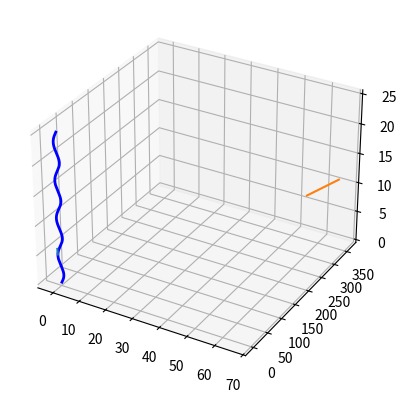

Generate this figure with matplotlib:

# coding: utf-8

# In[6]:


# define a vectorel function and
# define its derivative
# comment them
# draw the derivative dor a point in the curve
# https://calculus-notes.readthedocs.io/en/latest/1.2_calc_derivatives.html

# sin t cos t  t  vektör değerli fonk grafiğini çiziniz
# teğet olan vektörü çiziniz

# sint,cost,t
# cost,sint,1  türevi
# t=10

#b şıkkı
#x=a cos t
#y=b sin t  olarak tanımlanmış eğrinin t = 3*pi/2 deki teğet doğrusunu çiziniz

#c şıkkı   x=6t  y=3t^2  z=t  olan eğrinin t=10 daki teğetini çiziniz


# In[14]:


import numpy as np
import matplotlib.pyplot as plt
from mpl_toolkits.mplot3d import Axes3D
import math


# In[21]:


get_ipython().magic('matplotlib notebook')
n = 1000
fig = plt.figure()
ax = fig.add_subplot(111, projection='3d')

theta_max = 8 * np.pi
theta = np.linspace(0, theta_max, n)  
x = np.sin(theta)
y = np.cos(theta)
z = theta
ax.plot(x, y, z, 'b', lw=2)


# In[19]:


theta_current = 3 * np.pi/2  #türev.çalışılan nokta 3*np.pi/2 olsun. 
x_1=math.cos(theta_current)  #Teğet olan vektörün büyüklüğü
y_1=math.sin(theta_current)
z_1=1

x_2=math.sin(theta_current) 
y_2=-math.cos(theta_current)
z_2=theta_current

x_3=x_1+x_2
y_3=y_1+y_2
z_3=z_1+z_2

x_s=[x_3,x_2]
y_s=[y_3,y_2]
z_s=[z_3,z_2]

ax.plot(x_s,y_s,z_s)
plt.show()


# In[20]:


t=10
sorub1,sorub2,sorub3 = 6*t, 3*t**2, t
sorubt1,sorubt2,sorubt3 = 6, 6*t, 1

soruSonuc1,soruSonuc2,soruSonuc3 = sorub1+sorubt1, sorub2+sorubt2, sorub3+sorubt3
soru_x_s, soru_y_s, soru_z_s = [soruSonuc1,sorub1],[soruSonuc2,sorub2],[soruSonuc3,sorub3]


ax.plot(soru_x_s,soru_y_s,soru_z_s)
plt.show()

